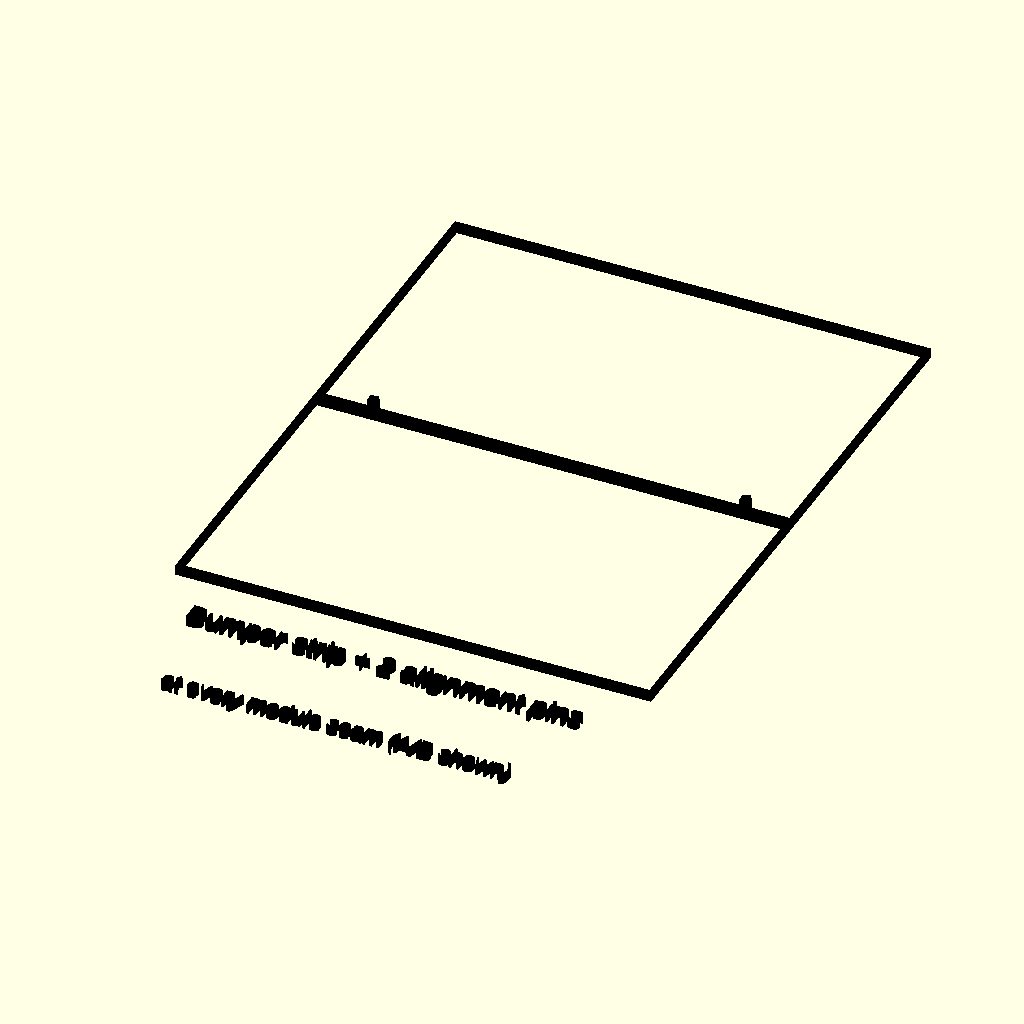
Cell 1: the model at its default parameters.
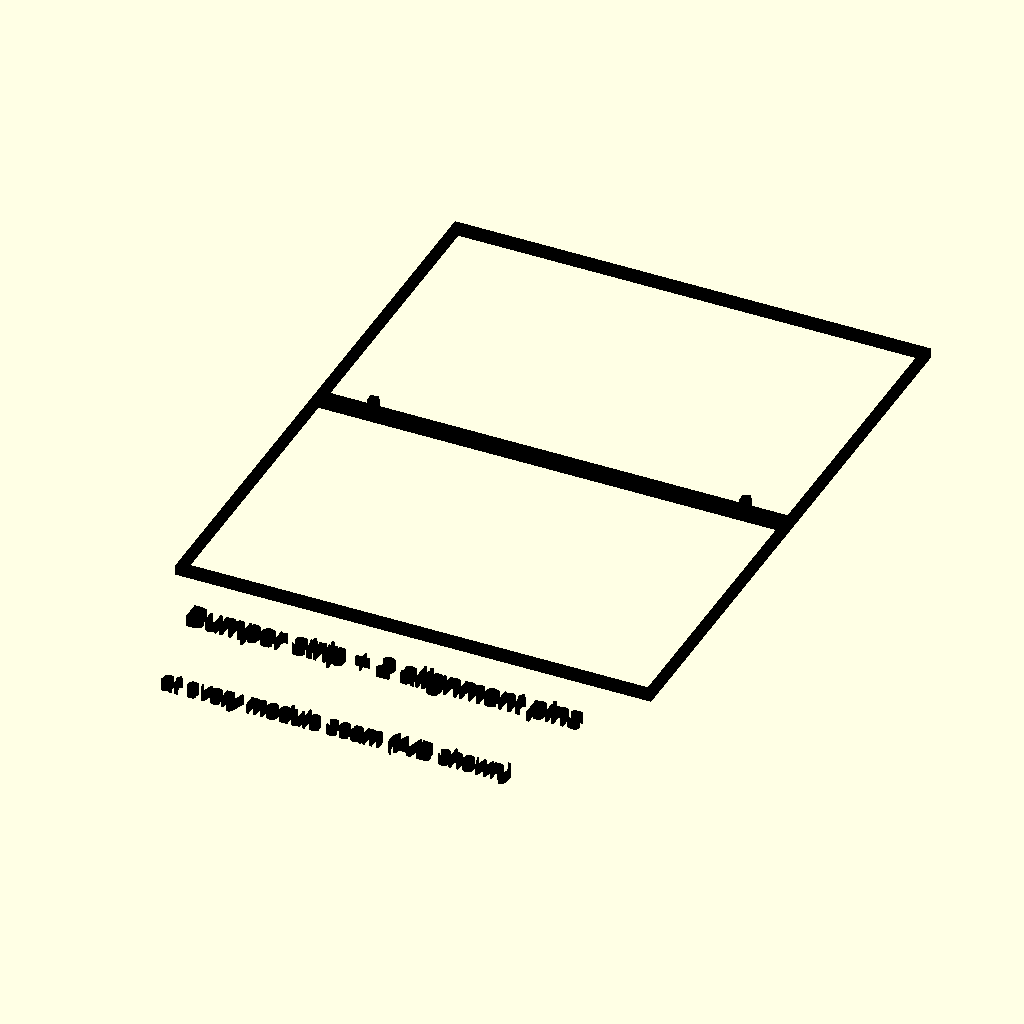
Cell 2: the same model with stroke = 0.6.
All cells are drawn from the same view direction (rotation 55°, 0°, 25°, orthographic, colour scheme Cornfield), but the view is re-fitted for each cell, so position and scale can differ between cells as well as the parameter.
The OpenSCAD source (steps/step-07-install-bumpers.scad):
// Step 7: Install anti-rattle bumpers + alignment pins at every
// seam between modules — a felt/rubber strip across the seam
// plus two locating dowels near the edges, so modules register in
// the same spot every time and don't rub or squeak in transit.
// Shown here at the Panel A / Panel B seam as the representative
// example (same treatment at every other module boundary).
include <../params.scad>

stroke = 0.3;
viz_bumper_t = bumper_thickness * 2.5; // exaggerated for visibility, not to BOM scale
viz_pin_r = 0.6;

module rect_outline(w, l, s = stroke) {
    difference() {
        square([w, l]);
        translate([s, s]) square([w - 2*s, l - 2*s]);
    }
}

module drawing() {
    // two adjoining panel outlines
    rect_outline(panel_width, panel_a_length);
    translate([0, panel_a_length]) rect_outline(panel_width, panel_b_length);

    // bumper strip across the seam
    translate([0, panel_a_length - viz_bumper_t/2])
        square([panel_width, viz_bumper_t]);

    // alignment pins near both edges — offset above the strip and
    // outlined (not filled) so they read as distinct pins, not just
    // blend into the thick bumper line
    for (px = [5, panel_width - 5])
        translate([px, panel_a_length + viz_bumper_t/2 + viz_pin_r + 0.5])
            difference() {
                circle(r = viz_pin_r);
                circle(r = viz_pin_r - 0.35);
            }

    // captions below the whole assembly — genuinely empty space,
    // not inside either panel's own rectangle (Panel B extends up
    // to panel_a_length + panel_b_length, so anything placed just
    // above the seam actually lands inside Panel B's box)
    translate([panel_width/2, -6])
        text("Bumper strip + 2 alignment pins", size = 2.0, halign = "center", valign = "center");
    translate([panel_width/2, -16])
        text("at every module seam (A/B shown)", size = 1.6, halign = "center", valign = "center");
}

color("black") drawing();
Customizer parameters (derived from the source; name, type, default, range or options):
stroke: number, default 0.3
viz_pin_r: number, default 0.6
